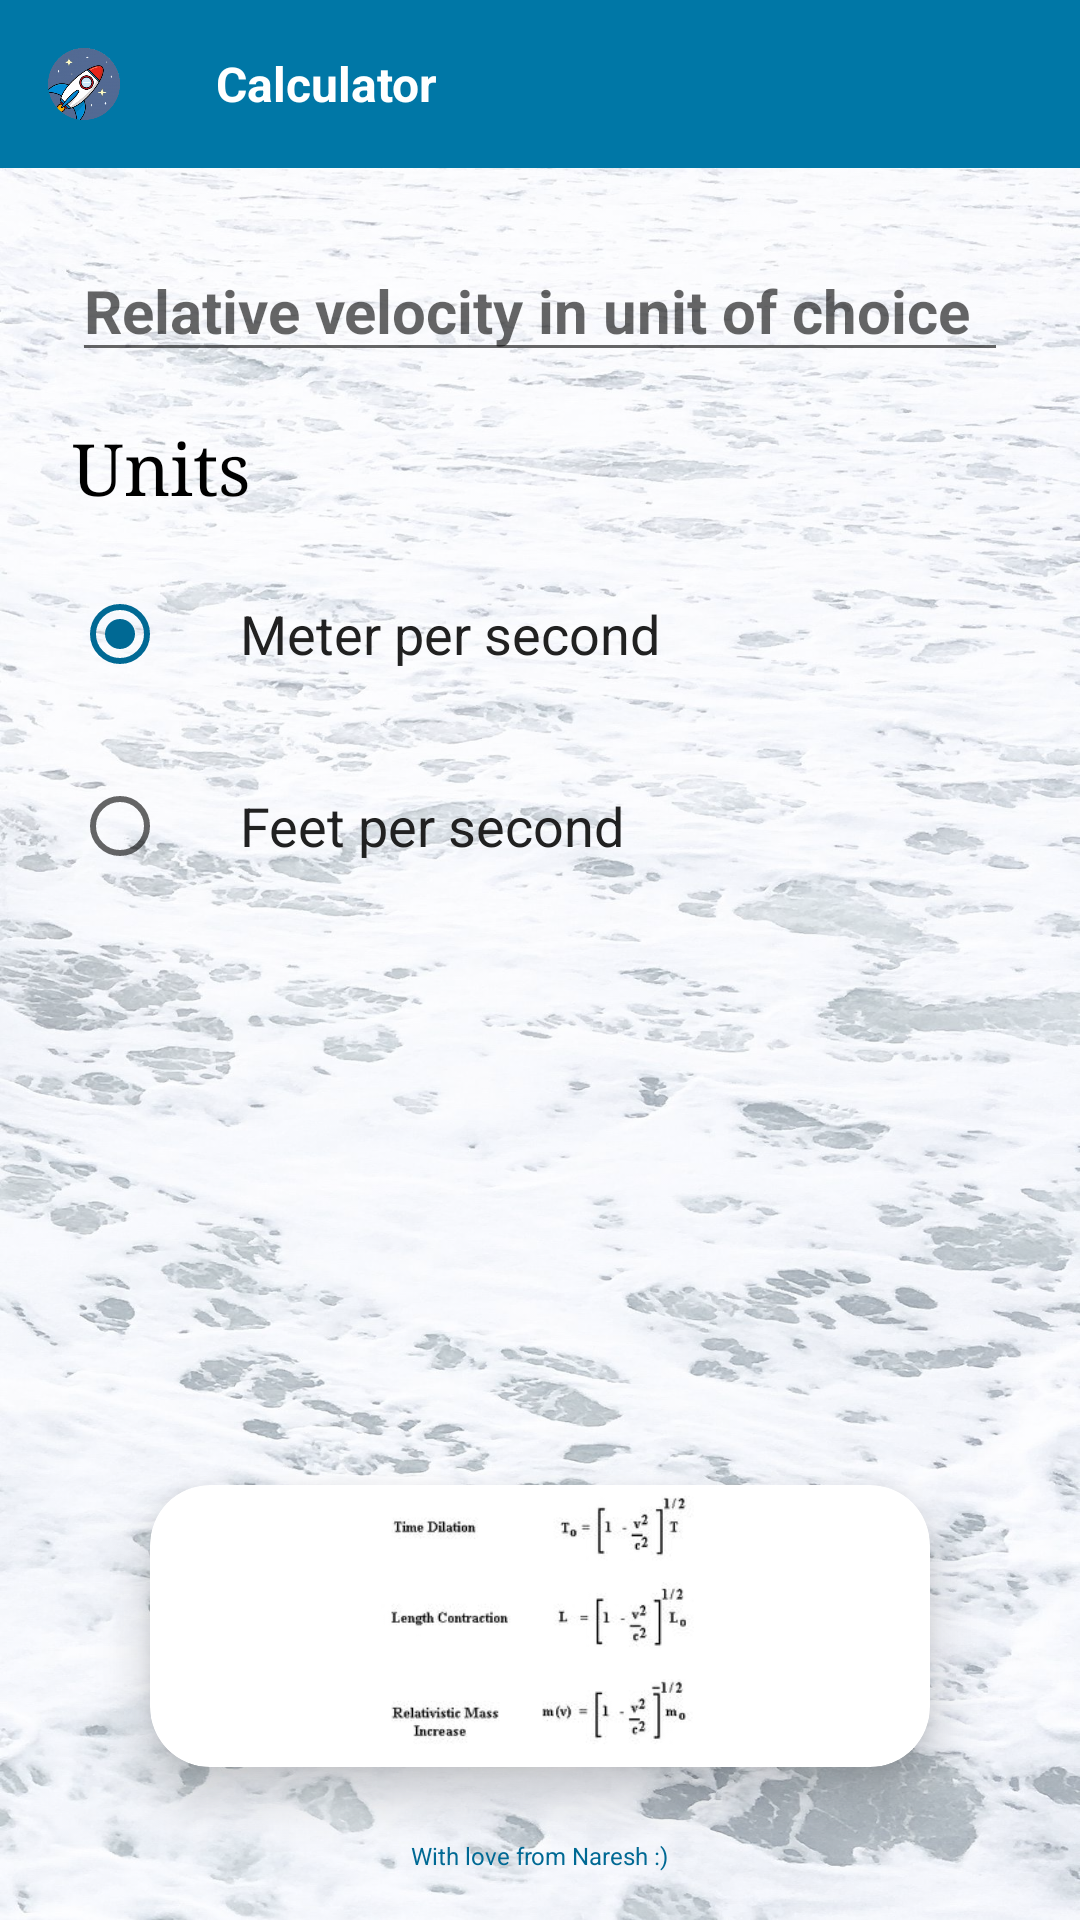

The Android layout XML behind this screen, and the referenced resources:
<!-- AndroidManifest.xml: application theme Theme.LorentzFactor -->
<!-- res/layout/activity_calculator.xml -->
<?xml version="1.0" encoding="utf-8"?>
<LinearLayout
    xmlns:android="http://schemas.android.com/apk/res/android"
    xmlns:app="http://schemas.android.com/apk/res-auto"
    xmlns:tools="http://schemas.android.com/tools"
    android:layout_width="match_parent"
    android:layout_height="match_parent"
    android:orientation="vertical"
    android:background="@drawable/app_background_white_blue"
    android:backgroundTint="#80FFFFFF"
    android:backgroundTintMode="src_over"
    >

    <LinearLayout
        android:layout_width="match_parent"
        android:layout_height="wrap_content"
        >

        <androidx.appcompat.widget.Toolbar
            android:id="@+id/toolbar"
            android:layout_width="match_parent"
            android:layout_height="wrap_content"
            android:background="#0077A6">
            <ImageView
                android:id="@+id/Icon"
                android:layout_width="24dp"
                android:layout_height="24dp"
                android:layout_marginLeft="16dp"
                android:src="@drawable/app_icon_general_relativity_circle_cropped" />

            <TextView
                android:id="@+id/custom_title"
                android:layout_width="wrap_content"
                android:layout_height="wrap_content"
                android:text="Calculator"
                android:textColor="@color/white"
                android:textSize="16sp"
                android:textStyle="bold"
                android:paddingLeft="32dp"
                />

        </androidx.appcompat.widget.Toolbar>

    </LinearLayout>
    <LinearLayout
        android:layout_width="match_parent"
        android:layout_height="match_parent"
        android:layout_margin="16dp"
        android:orientation="vertical">
        <EditText
            android:id="@+id/velocity"
            android:layout_width="match_parent"
            android:layout_height="wrap_content"
            android:layout_marginLeft="8dp"
            android:layout_marginRight="8dp"
            android:layout_marginTop="8dp"
            android:layout_marginBottom="16dp"
            android:textStyle="bold"
            android:textColor="@color/black"
            android:textSize="20sp"
            android:hint="@string/relative_velocity_in_unit_of_choice"
            android:inputType="numberDecimal" />

        <TextView
            android:layout_width="wrap_content"
            android:layout_height="wrap_content"
            android:text="Units"
            android:textColor="#000000"
            android:textSize="24sp"
            android:fontFamily="serif"
            android:layout_marginLeft="8dp"
            android:layout_marginBottom="8dp"/>

        <RadioGroup
            android:layout_width="wrap_content"
            android:layout_height="wrap_content"
            android:fontFamily="sans-serif-medium"
            >
            <RadioButton
                android:id="@+id/meter_sec"
                style="@style/RadioButton"
                android:checked="true"
                android:text="@string/meter_per_second" />
            <RadioButton
                android:id="@+id/feet_sec"
                style="@style/RadioButton"
                android:text="@string/feet_per_second" />
        </RadioGroup>


        <TextView
            android:id="@+id/Lorentz_Factor_Value"
            android:layout_width="wrap_content"
            android:layout_height="wrap_content"
            android:text=" "
            android:textSize="28sp"
            android:textColor="#000000"
            android:fontFamily="serif"
            android:layout_marginTop="64dp"
            android:textStyle="bold"
            android:layout_gravity="center_horizontal"
            />

        <TextView
            android:id="@+id/TextAboutTreat"
            android:layout_width="wrap_content"
            android:layout_height="wrap_content"
            android:text=" "
            android:textSize="16sp"
            android:textColor="#000000"
            android:layout_marginBottom="8dp"
            android:layout_marginTop="32dp"
            android:layout_gravity="center_horizontal"
            />

        <androidx.cardview.widget.CardView
            android:layout_width="match_parent"
            android:layout_height="0dp"
            app:cardElevation="10dp"
            app:cardCornerRadius="20dp"
            android:layout_marginLeft="16dp"
            android:layout_marginRight="16dp"
            app:cardBackgroundColor="@color/white"
            app:cardMaxElevation="12dp"
            android:layout_weight="1"
            app:cardPreventCornerOverlap="true"
            app:cardUseCompatPadding="true"
            >

            <ImageView
                android:layout_width="wrap_content"
                android:layout_height="wrap_content"
                android:src="@drawable/relativity_formulas"
                android:layout_gravity="center"
                />
        </androidx.cardview.widget.CardView>
        <TextView
            android:layout_width="wrap_content"
            android:layout_height="wrap_content"
            android:textSize="8dp"
            android:layout_gravity="center_horizontal"
            android:textColor="#006994"
            android:text="With love from Naresh :)"/>
    </LinearLayout>
</LinearLayout>
<!-- resources referenced by this layout -->
<resources>
  <!-- drawable app_background_white_blue: jpg bitmap (drawable-v24, 392372 bytes) -->
  <!-- drawable app_icon_general_relativity_circle_cropped: png bitmap (drawable, 66095 bytes) -->
  <!-- drawable relativity_formulas: jpg bitmap (drawable-v24, 6363 bytes) -->
  <string name="feet_per_second">Feet per second</string>
  <string name="meter_per_second">Meter per second</string>
  <string name="relative_velocity_in_unit_of_choice">Relative velocity in unit of choice</string>
  <style name="RadioButton">
          <item name="android:layout_width">wrap_content</item>
          <item name="android:layout_height">wrap_content</item>
          <item name="android:textColor">#212121</item>
          <item name="android:layout_margin">8dp</item>
          <item name="android:paddingLeft">24dp</item>
          <item name="android:textAppearance">?android:textAppearanceMedium</item>
  
      </style>
  <style name="Theme.LorentzFactor" parent="Theme.MaterialComponents.DayNight.NoActionBar">
          
          <item name="colorPrimary">#0077A6</item>
          <item name="colorPrimaryDark">#006994</item>
          <item name="colorAccent">#006994</item>
          <item name="colorPrimaryVariant">#006791</item>
          <item name="colorOnPrimary">@color/white</item>
          
          <item name="colorSecondary">#006994</item>
          <item name="colorSecondaryVariant">@color/teal_700</item>
          <item name="colorOnSecondary">@color/black</item>
          <item name="android:windowActionBarOverlay">true</item>
          <item name="windowActionBarOverlay">true</item>
          
          <item name="android:statusBarColor" tools:targetApi="l">?attr/colorPrimaryVariant</item>
          
      </style>
  <!-- not gathered from this repository: default colours our renderer supplied (Android Studio template values) -->
  <color name="teal_700">#FF018786</color>
  <color name="black">#FF000000</color>
  <color name="white">#FFFFFFFF</color>
</resources>
